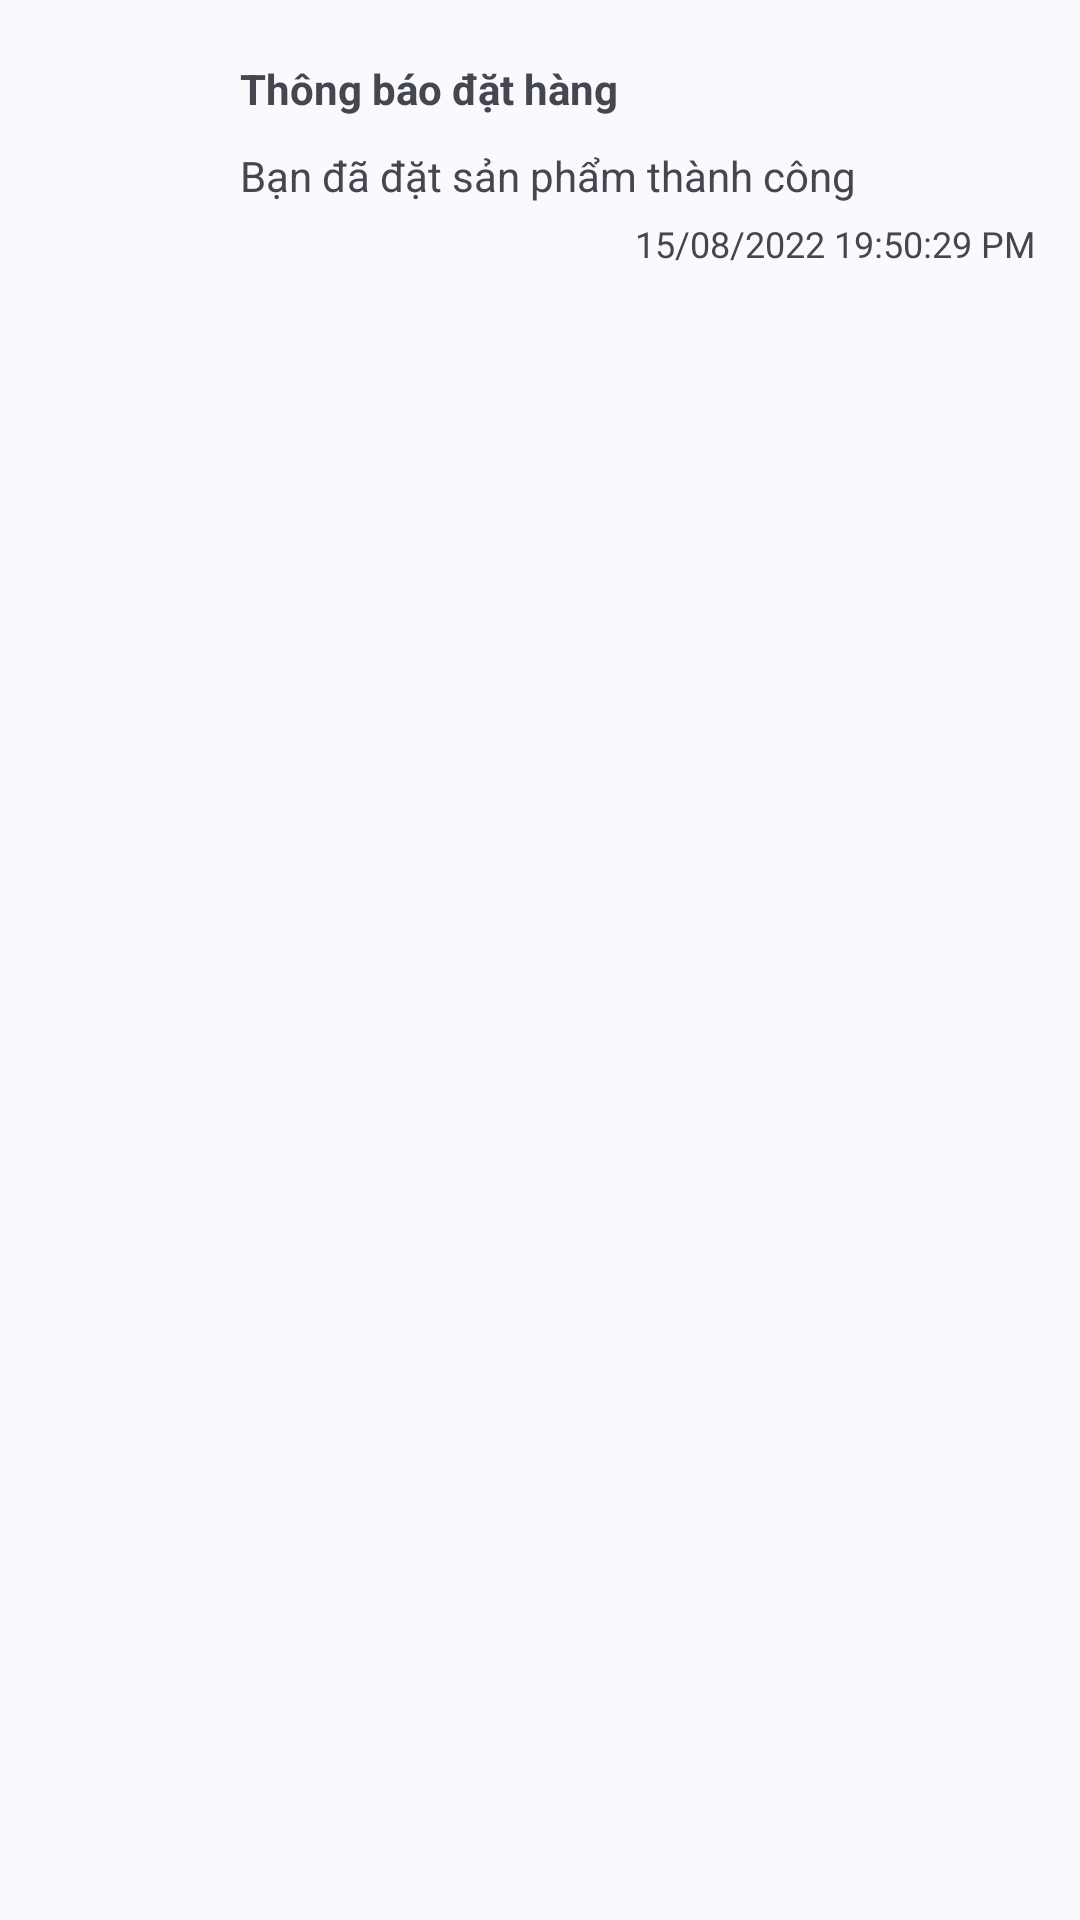

Android layout source for this screen:
<!-- AndroidManifest.xml: application theme Theme.NuocNgotTVD -->
<!-- res/layout/noti_item.xml -->
<?xml version="1.0" encoding="utf-8"?>
<LinearLayout xmlns:android="http://schemas.android.com/apk/res/android"
    android:layout_width="match_parent"
    android:layout_marginTop="5dp"
    android:layout_marginLeft="5dp"
    android:layout_marginRight="5dp"
    android:layout_height="wrap_content"
    xmlns:app="http://schemas.android.com/apk/res-auto">
<com.google.android.material.card.MaterialCardView
    android:layout_width="match_parent"
    app:cardCornerRadius="20dp"
    app:strokeWidth="0dp"
    android:layout_height="wrap_content">

    <LinearLayout
        android:layout_width="match_parent"
        android:layout_height="wrap_content"
        android:background="@drawable/background_radius"
        android:orientation="horizontal"
        android:padding="15dp">

        <com.google.android.material.card.MaterialCardView
            android:layout_width="40dp"
            android:layout_gravity="center"
            android:layout_height="40dp"
            app:cardCornerRadius="20dp"
            app:strokeWidth="0dp">

            <ImageView
                android:id="@+id/imgNoti"
                android:layout_gravity="center"
                android:layout_width="20dp"
                android:layout_height="20dp"
                android:src="@drawable/placeholder"></ImageView>
        </com.google.android.material.card.MaterialCardView>

        <LinearLayout
            android:layout_width="match_parent"
            android:layout_height="wrap_content"
            android:layout_marginLeft="20dp"
            android:orientation="vertical">

            <TextView
                android:id="@+id/textViewNoti"
                android:layout_width="wrap_content"
                android:layout_height="match_parent"
                android:layout_margin="5dp"
                android:text="Thông báo đặt hàng"
                android:textStyle="bold"></TextView>
            <TextView
                android:id="@+id/textViewNotiND"
                android:layout_width="wrap_content"
                android:layout_height="wrap_content"
                android:layout_margin="5dp"
                android:text="Bạn đã đặt sản phẩm thành công"></TextView>
            <TextView
                android:id="@+id/textViewTime"
                android:layout_width="wrap_content"
                android:layout_gravity="right"
                android:textSize="12dp"
                android:layout_height="wrap_content"
                android:text="15/08/2022 19:50:29 PM"></TextView>
        </LinearLayout>
    </LinearLayout>
</com.google.android.material.card.MaterialCardView>
</LinearLayout>
<!-- resources referenced by this layout -->
<resources>
  <!-- drawable background_radius (drawable) -->
  <?xml version="1.0" encoding="utf-8"?>
  <inset
      xmlns:android="http://schemas.android.com/apk/res/android">
      <shape
          android:shape="rectangle">
          <corners
              android:radius="@dimen/m3_alert_dialog_corner_size" />
          <solid
              android:color="?colorSurface" />
      </shape>
  </inset>
  <style name="Theme.NuocNgotTVD" parent="Theme.Material3.DynamicColors.Light">
          <item name="fontFamily">@font/googlesans</item>
          <item name="android:statusBarColor">@android:color/transparent</item>
          <item name="materialThemeOverlay">?attr/dynamicColorThemeOverlay</item>
          <item name="windowActionBar">false</item>
          <item name="windowNoTitle">true</item>
          <item name="android:navigationBarColor">?attr/colorSurface</item>
          <item name="android:windowSplashScreenBackground">?attr/colorSurface</item>
          <item name="android:windowLightStatusBar">?attr/isLightTheme</item>
          <item name="android:windowLightNavigationBar">?attr/isLightTheme</item>
          <item name="alertDialogTheme">@style/ThemeOverlay.Material3.AlertDialog</item>
          <item name="dialogTheme">@style/ThemeOverlay.Material3.AlertDialog</item>
          </style>
  <style name="ThemeOverlay.Material3.AlertDialog" parent="@style/ThemeOverlay.Material3.MaterialAlertDialog">
              <item name="android:windowBackground">@drawable/m3_alert_dialog_background</item>
          </style>
  <!-- drawable m3_alert_dialog_background (drawable) -->
  <?xml version="1.0" encoding="utf-8"?>
  <inset
      android:insetLeft="@dimen/mtrl_alert_dialog_background_inset_start"
      android:insetRight="@dimen/mtrl_alert_dialog_background_inset_end"
      android:insetTop="@dimen/mtrl_alert_dialog_background_inset_top"
      android:insetBottom="@dimen/mtrl_alert_dialog_background_inset_bottom"
      xmlns:android="http://schemas.android.com/apk/res/android">
      <shape
          android:shape="rectangle">
          <corners
              android:radius="@dimen/m3_alert_dialog_corner_size" />
          <solid
              android:color="?colorSurface" />
      </shape>
  </inset>
</resources>
